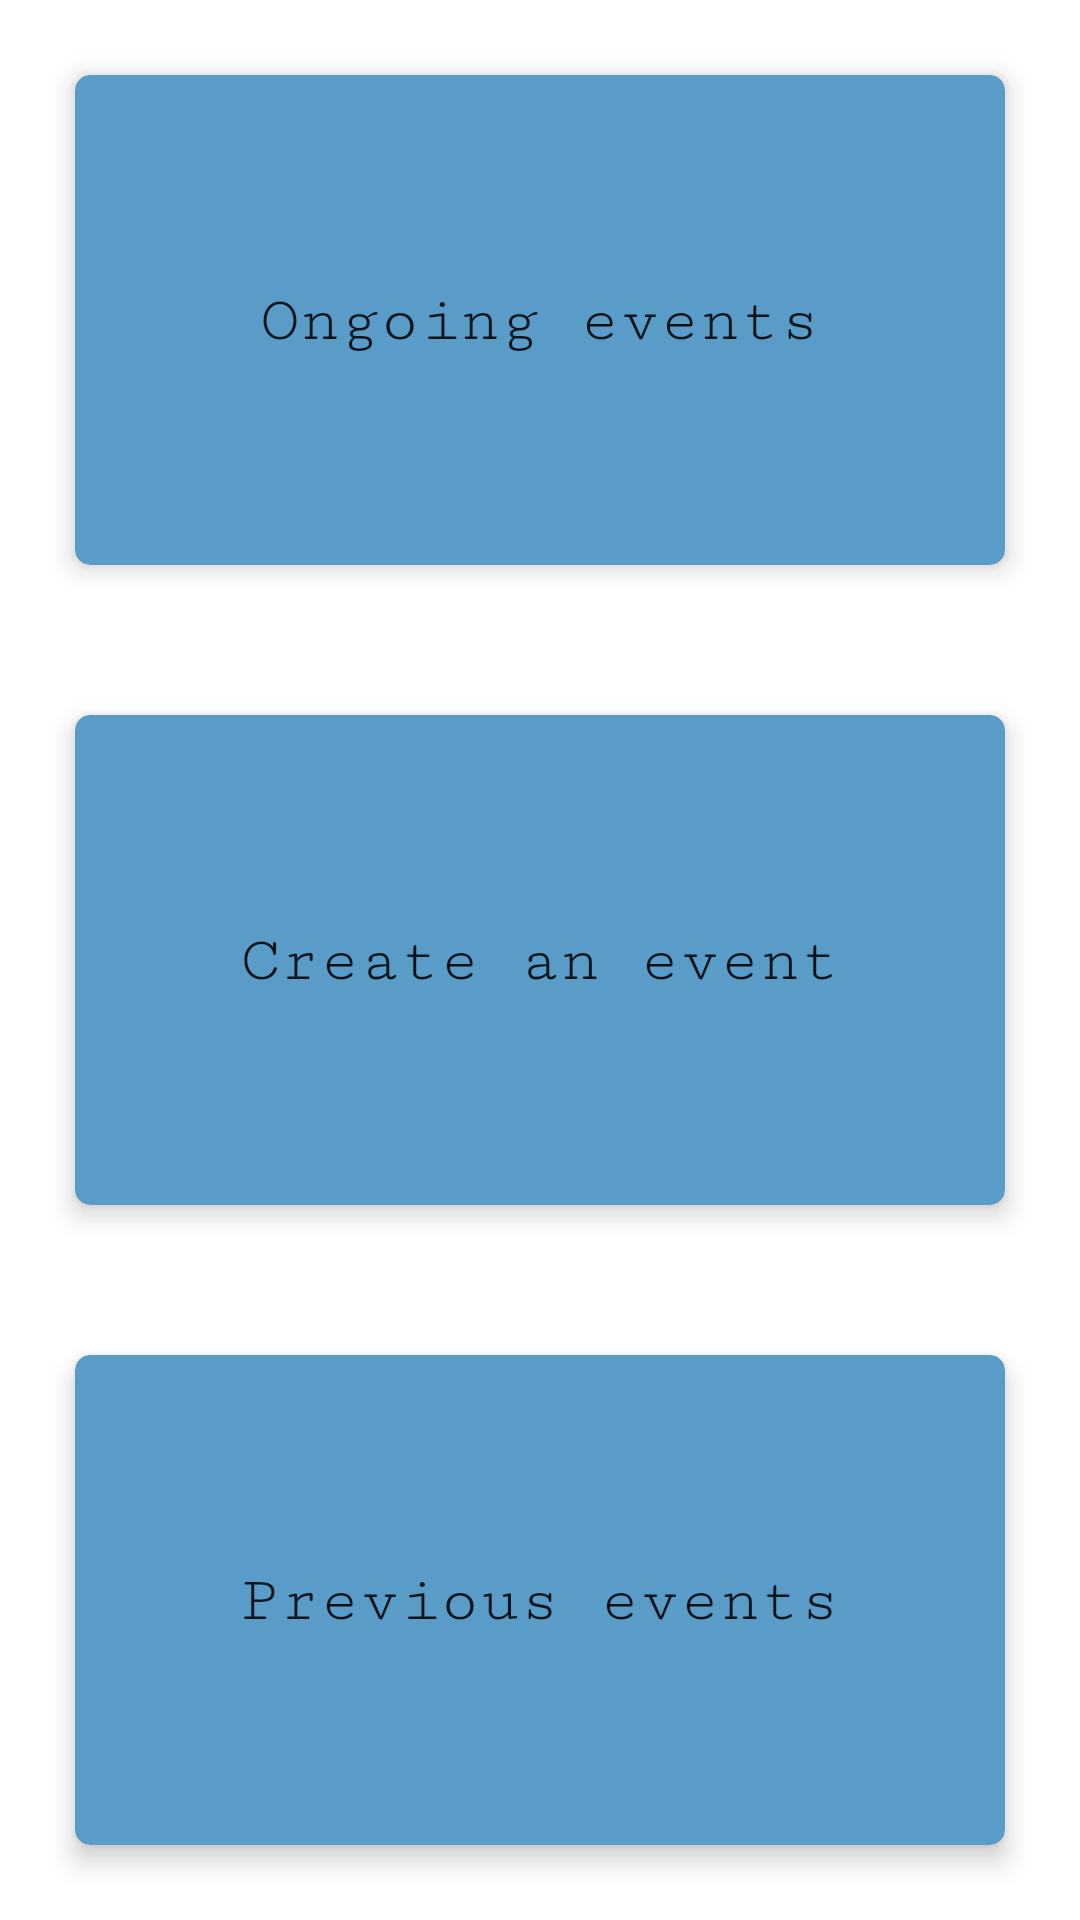

Produce the Android XML layout that renders to this screen, including the resource entries it uses.
<!-- AndroidManifest.xml: application theme AppThemeInitial -->
<!-- res/layout/activity_organisation_home.xml -->
<?xml version="1.0" encoding="utf-8"?>
<android.support.constraint.ConstraintLayout xmlns:android="http://schemas.android.com/apk/res/android"
    xmlns:app="http://schemas.android.com/apk/res-auto"
    xmlns:tools="http://schemas.android.com/tools"
    android:layout_width="match_parent"
    android:layout_height="match_parent"
    android:background="@color/homeScreenbackgroundColor"
    tools:context=".OrganisationHomeActivity">

    <LinearLayout
        android:layout_width="0dp"
        android:layout_height="0dp"
        android:orientation="vertical"
        app:layout_constraintBottom_toBottomOf="parent"
        app:layout_constraintEnd_toEndOf="parent"
        app:layout_constraintStart_toStartOf="parent"
        app:layout_constraintTop_toTopOf="parent">

        
        
        
        
        

        
        
        
        
        
        
        
        

        

        
        
        
        
        
        
        

        
        

        <android.support.v7.widget.CardView
            android:layout_width="match_parent"
            android:layout_height="0dp"
            android:layout_margin="@dimen/cardViewMargin"
            android:layout_weight="1"
            android:clickable="true"
            android:focusable="true"
            app:cardBackgroundColor="@color/cardViewBackground"
            app:cardCornerRadius="@dimen/cardViewRadius"
            app:cardElevation="@dimen/cardViewElevation">

            <android.support.constraint.ConstraintLayout
                android:id="@+id/constrLayoutOngoingEvent"
                android:layout_width="match_parent"
                android:layout_height="match_parent"
                android:clickable="true"
                android:focusable="true"
                android:onClick="onClickOrgHome">

                <TextView
                    android:id="@+id/textViewOngoingEvent"
                    android:layout_width="wrap_content"
                    android:layout_height="wrap_content"
                    android:clickable="true"
                    android:focusable="true"
                    android:fontFamily="serif-monospace"
                    android:text="@string/ongoing_events"
                    android:textAppearance="@style/TextAppearance.AppCompat.Large"
                    app:layout_constraintBottom_toBottomOf="parent"
                    app:layout_constraintEnd_toEndOf="parent"
                    app:layout_constraintHorizontal_bias="0.5"
                    app:layout_constraintStart_toStartOf="parent"
                    app:layout_constraintTop_toTopOf="parent"
                    android:onClick="onClickOrgHome"/>
            </android.support.constraint.ConstraintLayout>
        </android.support.v7.widget.CardView>

        <android.support.v7.widget.CardView
            android:layout_width="match_parent"
            android:layout_height="0dp"
            android:layout_margin="@dimen/cardViewMargin"
            android:layout_weight="1"
            android:clickable="true"
            android:focusable="true"
            app:cardBackgroundColor="@color/cardViewBackground"
            app:cardCornerRadius="@dimen/cardViewRadius"
            app:cardElevation="@dimen/cardViewElevation">

            <android.support.constraint.ConstraintLayout
                android:id="@+id/constrLayoutCreateEvent"
                android:layout_width="match_parent"
                android:layout_height="match_parent"
                android:clickable="true"
                android:focusable="true"
                android:onClick="onClickOrgHome">

                <TextView
                    android:id="@+id/textViewCreateEvent"
                    android:layout_width="wrap_content"
                    android:layout_height="wrap_content"
                    android:clickable="true"
                    android:focusable="true"
                    android:fontFamily="serif-monospace"
                    android:text="@string/create_an_event"
                    android:textAppearance="@style/TextAppearance.AppCompat.Large"
                    app:layout_constraintBottom_toBottomOf="parent"
                    app:layout_constraintEnd_toEndOf="parent"
                    app:layout_constraintHorizontal_bias="0.5"
                    app:layout_constraintStart_toStartOf="parent"
                    app:layout_constraintTop_toTopOf="parent"
                    android:onClick="onClickOrgHome"/>
            </android.support.constraint.ConstraintLayout>
        </android.support.v7.widget.CardView>

        <android.support.v7.widget.CardView
            android:layout_width="match_parent"
            android:layout_height="0dp"
            android:layout_margin="@dimen/cardViewMargin"
            android:layout_weight="1"
            app:cardBackgroundColor="@color/cardViewBackground"
            app:cardCornerRadius="@dimen/cardViewRadius"
            app:cardElevation="@dimen/cardViewElevation">

            <android.support.constraint.ConstraintLayout
                android:id="@+id/constrLayoutPreviousEvent"
                android:layout_width="match_parent"
                android:layout_height="match_parent"
                android:clickable="true"
                android:focusable="true"
                android:onClick="onClickOrgHome">

                <TextView
                    android:id="@+id/textViewPreviousEvent"
                    android:layout_width="wrap_content"
                    android:layout_height="wrap_content"
                    android:clickable="true"
                    android:focusable="true"
                    android:fontFamily="serif-monospace"
                    android:text="@string/previous_events"
                    android:textAppearance="@style/TextAppearance.AppCompat.Large"
                    app:layout_constraintBottom_toBottomOf="parent"
                    app:layout_constraintEnd_toEndOf="parent"
                    app:layout_constraintHorizontal_bias="0.5"
                    app:layout_constraintStart_toStartOf="parent"
                    app:layout_constraintTop_toTopOf="parent"
                    android:onClick="onClickOrgHome"/>
            </android.support.constraint.ConstraintLayout>
        </android.support.v7.widget.CardView>
    </LinearLayout>
</android.support.constraint.ConstraintLayout>
<!-- resources referenced by this layout -->
<resources>
  <color name="cardViewBackground">#599cc8</color>
  <color name="homeScreenbackgroundColor">@android:color/white</color>
  <dimen name="cardViewElevation">@dimen/dp5</dimen>
  <dimen name="cardViewMargin">@dimen/dp25</dimen>
  <dimen name="cardViewRadius">@dimen/dp5</dimen>
  <string name="create_an_event">Create an event</string>
  <string name="ongoing_events">Ongoing events</string>
  <string name="previous_events">Previous events</string>
  <style name="AppThemeInitial" parent="Theme.AppCompat.Light.NoActionBar">
          <item name="colorPrimary">@color/colorPrimary</item>
          <item name="colorPrimaryDark">@color/colorPrimaryDark</item>
          <item name="colorAccent">@color/colorAccent</item>
      </style>
  <dimen name="dp5">5dp</dimen>
  <dimen name="dp25">25dp</dimen>
  <color name="colorPrimary">#00bcd4</color>
  <color name="colorPrimaryDark">#008ba3</color>
  <color name="colorAccent">#D81B60</color>
</resources>
